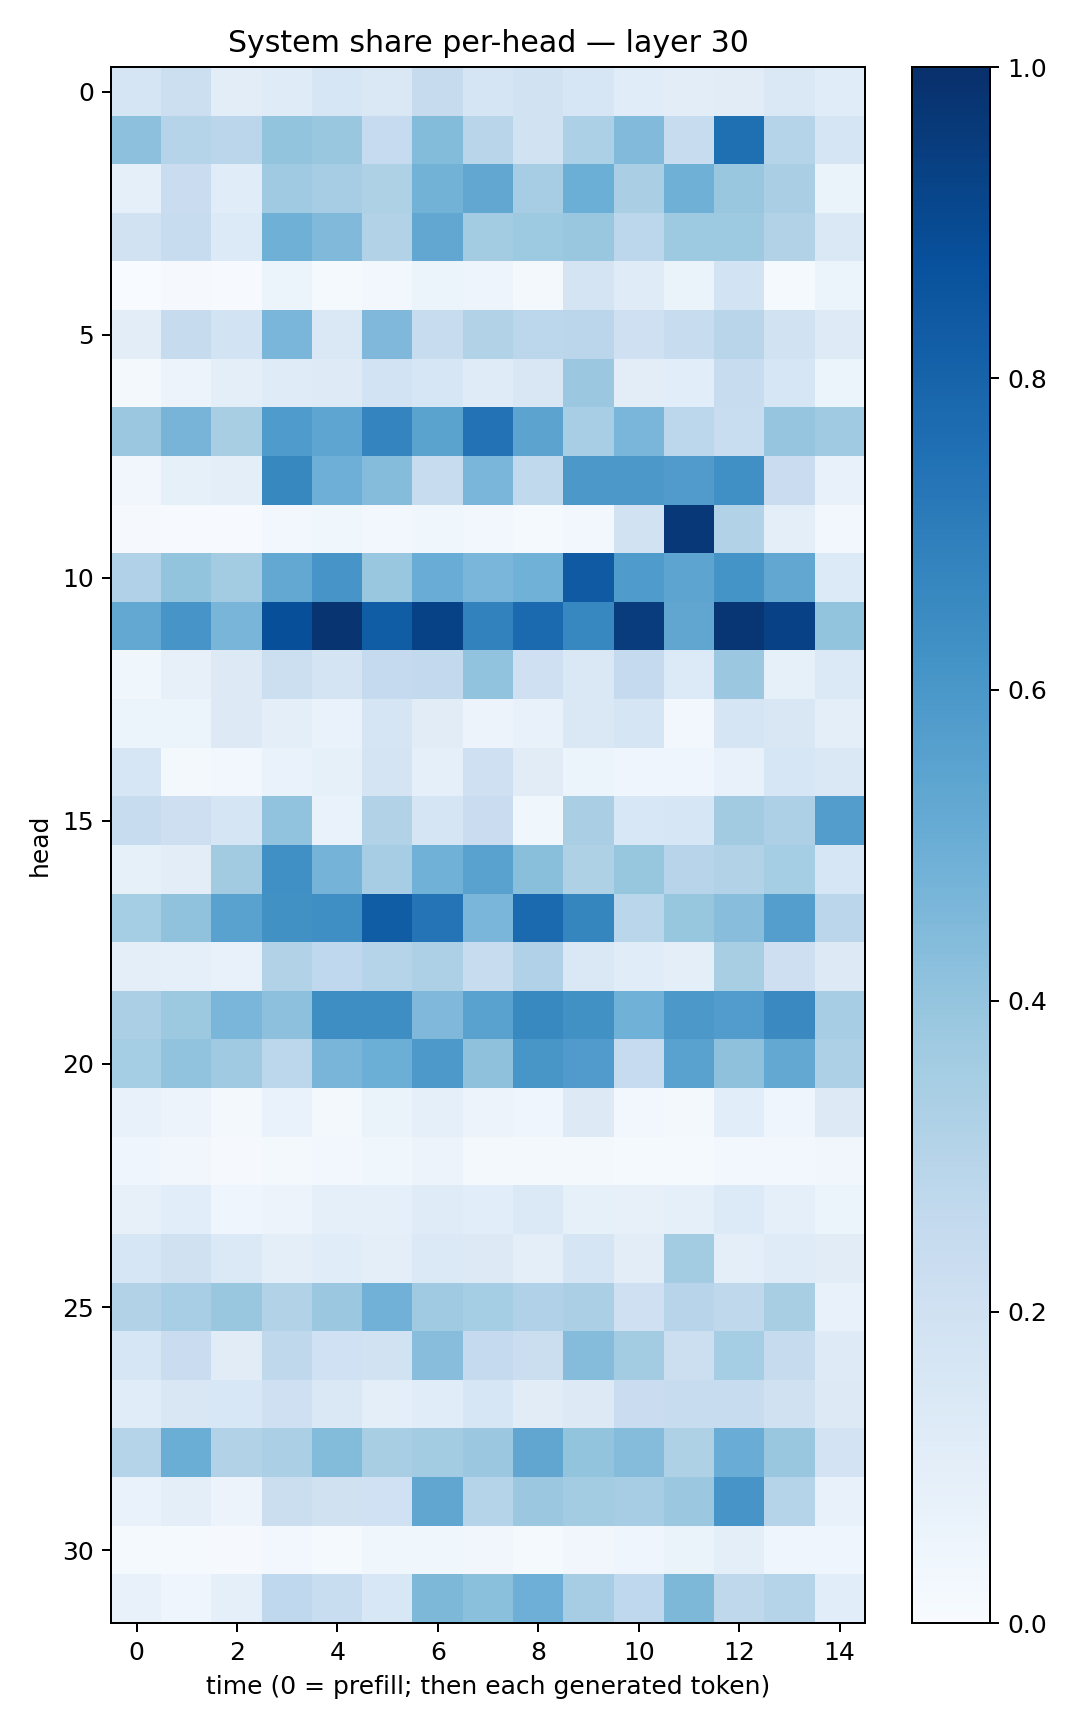

The table this chart was drawn from, first rows:
0.16770941, 0.21719734, 0.10229109, 0.12061432, 0.16316432, 0.14473137, 0.24499561, 0.1654844, 0.1926484, 0.15649371, 0.11390009, 0.10226564, 0.111884594, 0.14712523, 0.1148035
0.4177, 0.3044, 0.2838, 0.3986, 0.3903, 0.2475, 0.4405, 0.2921, 0.1933, 0.3318, 0.4437, 0.2394, 0.7571, 0.2993, 0.1705
0.08717, 0.2284, 0.1146, 0.3702, 0.35, 0.3211, 0.4781, 0.529, 0.3504, 0.4964, 0.3393, 0.4887, 0.3853, 0.3368, 0.06461
0.1891, 0.2419, 0.1348, 0.4887, 0.4454, 0.3152, 0.5305, 0.3589, 0.3741, 0.3864, 0.2782, 0.3747, 0.3716, 0.3103, 0.1484
0.003839, 0.008428, 0.005066, 0.05147, 0.01515, 0.02735, 0.06238, 0.04961, 0.01771, 0.1771, 0.1189, 0.06352, 0.1837, 0.01338, 0.06042
0.1036, 0.2448, 0.1836, 0.4615, 0.1428, 0.4504, 0.2382, 0.3104, 0.279, 0.2845, 0.2066, 0.2384, 0.2909, 0.1904, 0.1213
0.01579, 0.05613, 0.09777, 0.1172, 0.1214, 0.1848, 0.1573, 0.1181, 0.1486, 0.3813, 0.1034, 0.1068, 0.2376, 0.1597, 0.05117
0.379, 0.4712, 0.3405, 0.5846, 0.5363, 0.675, 0.5502, 0.7453, 0.5437, 0.3474, 0.4619, 0.2776, 0.2327, 0.3948, 0.3711
0.03502, 0.08238, 0.09494, 0.663, 0.4947, 0.4372, 0.2353, 0.4646, 0.2641, 0.5963, 0.5976, 0.579, 0.6289, 0.2267, 0.07474
0.009064, 0.005948, 0.006684, 0.02658, 0.03764, 0.02663, 0.03772, 0.02791, 0.01452, 0.02447, 0.1883, 0.9676, 0.3132, 0.09751, 0.02723
0.3197, 0.3993, 0.3564, 0.5258, 0.609, 0.3896, 0.5069, 0.4641, 0.488, 0.8394, 0.5826, 0.5426, 0.6148, 0.5305, 0.135
0.5259, 0.6068, 0.4666, 0.8812, 0.9812, 0.8271, 0.9292, 0.6828, 0.7749, 0.6659, 0.9528, 0.5346, 0.9734, 0.9318, 0.3987
0.03825, 0.08113, 0.1257, 0.2149, 0.1722, 0.2511, 0.2617, 0.4042, 0.2047, 0.1445, 0.2524, 0.1342, 0.3803, 0.08577, 0.1403
0.06003, 0.06112, 0.1305, 0.09489, 0.07018, 0.1672, 0.112, 0.05576, 0.07205, 0.1452, 0.1686, 0.02739, 0.1671, 0.1489, 0.09812
0.1586, 0.02137, 0.03018, 0.06909, 0.08552, 0.1725, 0.09273, 0.2094, 0.1096, 0.05952, 0.04686, 0.0428, 0.07745, 0.1633, 0.1454
0.2377, 0.214, 0.1714, 0.4059, 0.06705, 0.3142, 0.1672, 0.2279, 0.03543, 0.338, 0.1527, 0.1578, 0.3625, 0.3263, 0.5727
0.08205, 0.1044, 0.3608, 0.6323, 0.4757, 0.3482, 0.4857, 0.5519, 0.4226, 0.323, 0.3913, 0.295, 0.3091, 0.3535, 0.1639
0.3525, 0.4084, 0.554, 0.6288, 0.6333, 0.8268, 0.7358, 0.4631, 0.7735, 0.6712, 0.2853, 0.391, 0.4261, 0.5689, 0.285
0.1006, 0.09295, 0.07573, 0.3131, 0.2678, 0.3006, 0.3268, 0.2392, 0.3179, 0.1406, 0.1148, 0.09387, 0.343, 0.214, 0.1299
0.3345, 0.3759, 0.461, 0.4178, 0.6383, 0.637, 0.4498, 0.5521, 0.6594, 0.6253, 0.4856, 0.5963, 0.5744, 0.6551, 0.3504
0.3529, 0.4048, 0.3701, 0.2779, 0.4673, 0.4982, 0.5934, 0.4105, 0.6046, 0.5806, 0.247, 0.5537, 0.4104, 0.5258, 0.3276
0.07035, 0.05666, 0.02237, 0.06748, 0.02137, 0.06583, 0.09242, 0.05804, 0.04657, 0.1264, 0.0275, 0.02164, 0.1089, 0.04668, 0.1313
0.04027, 0.03497, 0.01148, 0.01914, 0.02936, 0.03854, 0.05842, 0.01688, 0.0188, 0.01897, 0.01462, 0.01509, 0.03014, 0.02615, 0.03341
0.07903, 0.1068, 0.04551, 0.05553, 0.09069, 0.08945, 0.1202, 0.1084, 0.1369, 0.08549, 0.07987, 0.091, 0.1367, 0.08668, 0.06218
0.1596, 0.1986, 0.1393, 0.09931, 0.117, 0.0954, 0.1404, 0.13, 0.09864, 0.1703, 0.1034, 0.3573, 0.09659, 0.1194, 0.1131
0.3161, 0.3461, 0.384, 0.3135, 0.3802, 0.4829, 0.3692, 0.354, 0.3165, 0.3344, 0.2033, 0.2963, 0.2727, 0.3412, 0.07231
0.1565, 0.229, 0.1131, 0.27, 0.2012, 0.189, 0.4286, 0.25, 0.2228, 0.434, 0.3575, 0.2174, 0.3548, 0.2426, 0.1214
0.1152, 0.1515, 0.1526, 0.2046, 0.1448, 0.09521, 0.1145, 0.1616, 0.1107, 0.1264, 0.2273, 0.24, 0.242, 0.1987, 0.1276
0.2996, 0.5021, 0.3141, 0.3326, 0.4378, 0.3427, 0.3587, 0.3825, 0.5325, 0.4, 0.4368, 0.3241, 0.5049, 0.3866, 0.1829
0.06871, 0.09576, 0.05799, 0.2255, 0.197, 0.201, 0.5351, 0.2976, 0.3828, 0.3592, 0.3509, 0.3813, 0.6058, 0.3012, 0.07218
0.01233, 0.01316, 0.008482, 0.02752, 0.01177, 0.03812, 0.03574, 0.03314, 0.0125, 0.03188, 0.0395, 0.06611, 0.1004, 0.04041, 0.03973
0.07257, 0.04006, 0.09031, 0.2661, 0.2326, 0.1553, 0.4554, 0.4188, 0.4939, 0.3506, 0.2657, 0.4554, 0.2705, 0.3041, 0.1072
